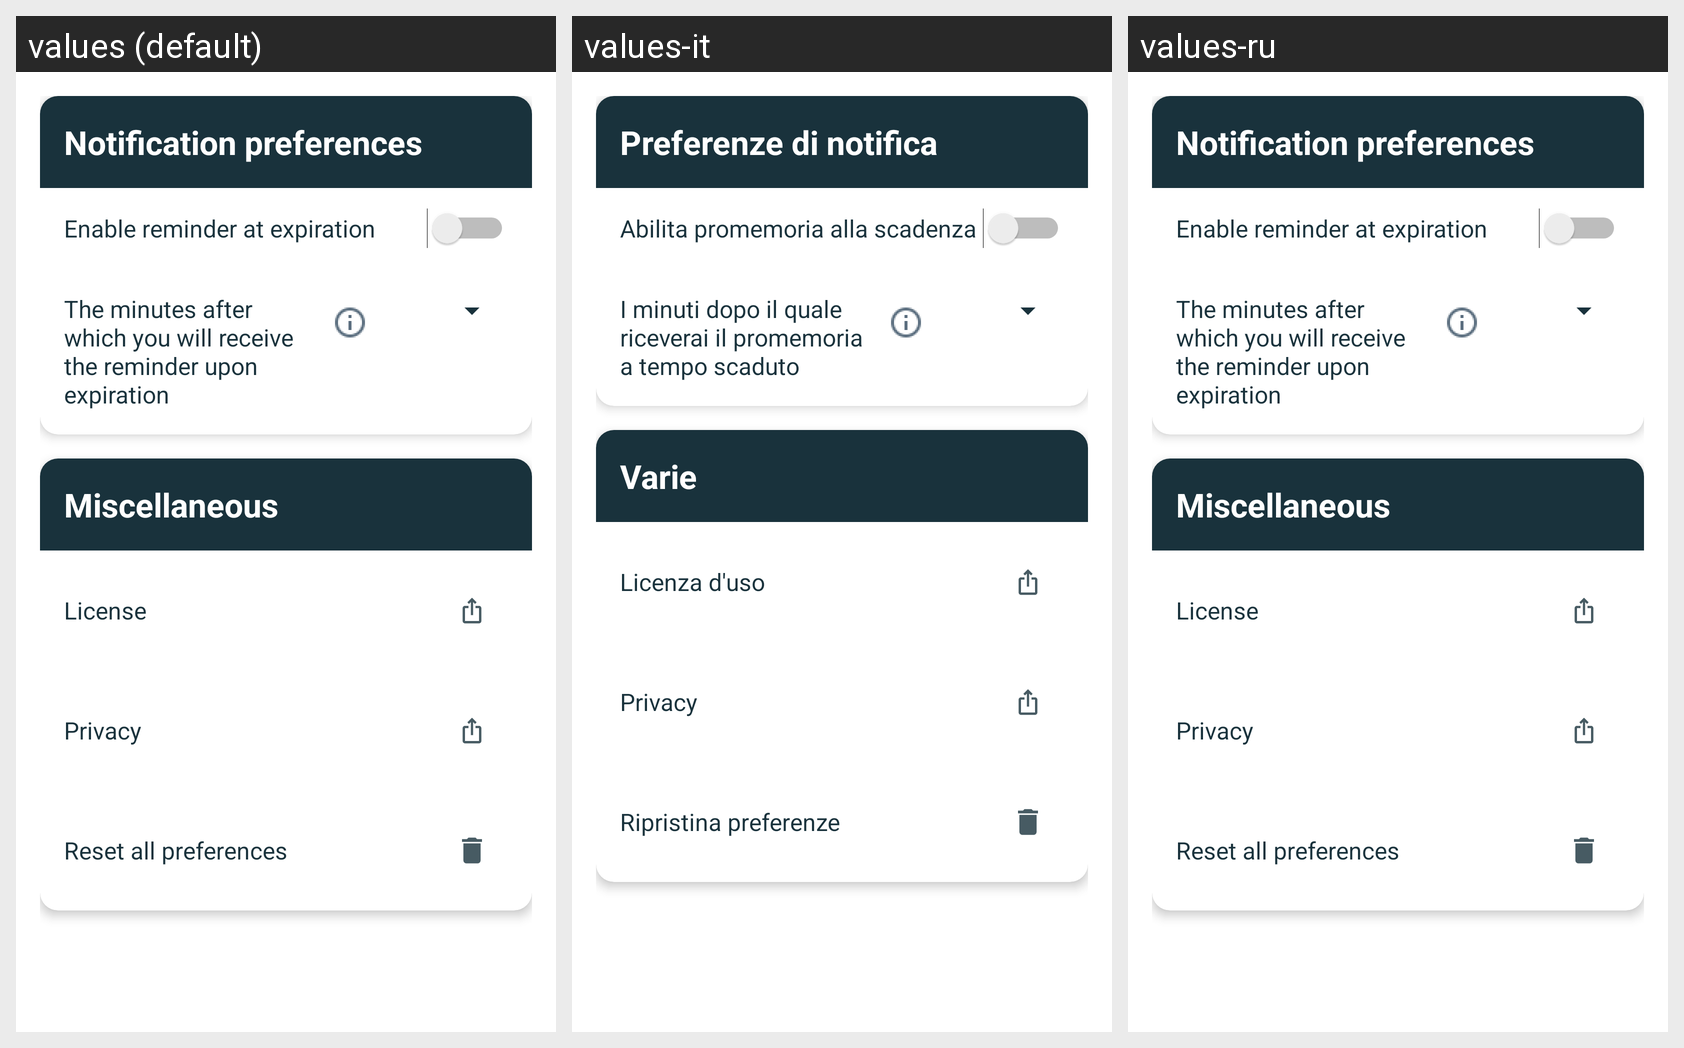

This grid shows one Android layout under several languages. Give, for every string resource on the screen, its name, the default text and each shown locale's text.
Android screen res/layout/fragment_preferences.xml rendered under 3 locales, left to right: values (default), values-it, values-ru. Device: Nexus 5 (rendered at 1080×1920; each locale shown at half size, 540×960, under a caption strip naming it); theme Theme.SaveYourTime.
Other locales in the repository, not shown: values-ar, values-de, values-es, values-fr, values-ja, values-pt.
Strings drawn on this screen, with the default value and each locale's value (text and hints the layout hard-codes, and strings that could not be matched under every locale, appear in the picture but are not listed):

section_notification_app_label
  values: Notification preferences
  values-it: Preferenze di notifica
  values-ru: Notification preferences  [not translated; the default value is used]

section_notification_app_option_enabled
  values: Enable reminder at expiration
  values-it: Abilita promemoria alla scadenza
  values-ru: Enable reminder at expiration  [not translated; the default value is used]

section_notification_app_option
  values: The minutes after which you will receive the reminder upon expiration
  values-it: I minuti dopo il quale riceverai il promemoria a tempo scaduto
  values-ru: The minutes after which you will receive the reminder upon expiration  [not translated; the default value is used]

section_disclaimer_label
  values: Miscellaneous
  values-it: Varie
  values-ru: Miscellaneous  [not translated; the default value is used]

section_disclaimer_license_option
  values: License
  values-it: Licenza d'uso
  values-ru: License  [not translated; the default value is used]

section_disclaimer_privacy_option
  values: Privacy
  values-it: Privacy
  values-ru: Privacy  [not translated; the default value is used]

section_disclaimer_reset_option
  values: Reset all preferences
  values-it: Ripristina preferenze
  values-ru: Reset all preferences  [not translated; the default value is used]
